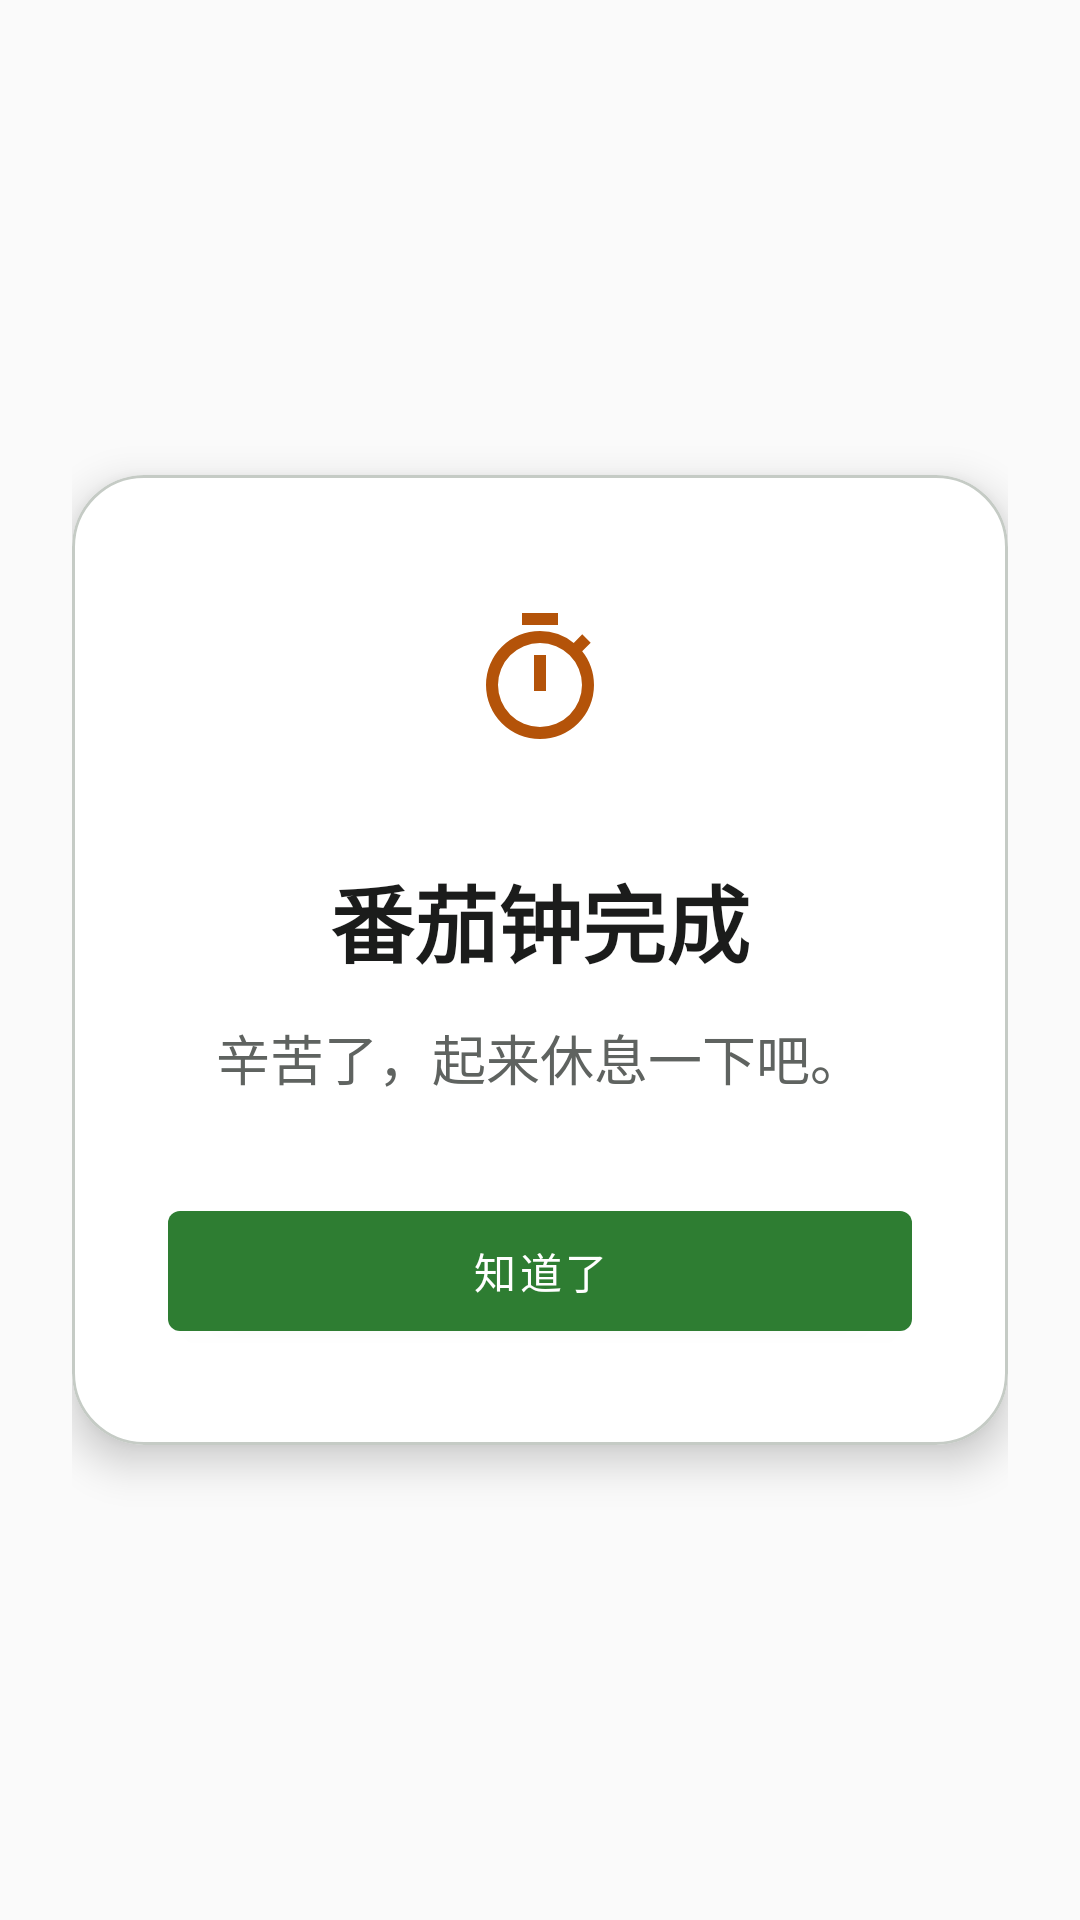

Produce the Android XML layout that renders to this screen, including the resource entries it uses.
<!-- AndroidManifest.xml: activity theme Theme.TheBook.PomodoroCompletion -->
<!-- res/layout/activity_pomodoro_completion.xml -->
<?xml version="1.0" encoding="utf-8"?>
<androidx.constraintlayout.widget.ConstraintLayout xmlns:android="http://schemas.android.com/apk/res/android"
    xmlns:app="http://schemas.android.com/apk/res-auto"
    android:layout_width="match_parent"
    android:layout_height="match_parent"
    android:background="@color/app_background"
    android:padding="24dp">

    <com.google.android.material.card.MaterialCardView
        android:layout_width="0dp"
        android:layout_height="wrap_content"
        app:cardBackgroundColor="@color/app_surface"
        app:cardCornerRadius="24dp"
        app:cardElevation="8dp"
        app:layout_constraintBottom_toBottomOf="parent"
        app:layout_constraintEnd_toEndOf="parent"
        app:layout_constraintStart_toStartOf="parent"
        app:layout_constraintTop_toTopOf="parent"
        app:strokeColor="@color/outline"
        app:strokeWidth="1dp">

        <LinearLayout
            android:layout_width="match_parent"
            android:layout_height="wrap_content"
            android:gravity="center_horizontal"
            android:orientation="vertical"
            android:padding="32dp">

            <ImageView
                android:layout_width="72dp"
                android:layout_height="72dp"
                android:contentDescription="@string/pomodoro_complete_title"
                android:padding="12dp"
                android:src="@drawable/ic_pomodoro_timer_24"
                app:tint="@color/status_attention" />

            <TextView
                android:layout_width="wrap_content"
                android:layout_height="wrap_content"
                android:layout_marginTop="24dp"
                android:gravity="center"
                android:text="@string/pomodoro_complete_title"
                android:textColor="@color/text_primary"
                android:textSize="28sp"
                android:textStyle="bold" />

            <TextView
                android:layout_width="wrap_content"
                android:layout_height="wrap_content"
                android:layout_marginTop="12dp"
                android:gravity="center"
                android:text="@string/pomodoro_complete_message"
                android:textColor="@color/text_secondary"
                android:textSize="18sp" />

            <com.google.android.material.button.MaterialButton
                android:id="@+id/button_pomodoro_complete_dismiss"
                android:layout_width="match_parent"
                android:layout_height="wrap_content"
                android:layout_marginTop="32dp"
                android:minHeight="52dp"
                android:text="@string/pomodoro_complete_dismiss"
                android:textAllCaps="false" />

        </LinearLayout>

    </com.google.android.material.card.MaterialCardView>

</androidx.constraintlayout.widget.ConstraintLayout>
<!-- resources referenced by this layout -->
<resources>
  <color name="app_background">#FAFAFA</color>
  <color name="app_surface">#FFFFFF</color>
  <color name="outline">#C5CBC5</color>
  <color name="status_attention">#B45309</color>
  <color name="text_primary">#1B1C1B</color>
  <color name="text_secondary">#5F6360</color>
  <!-- drawable ic_pomodoro_timer_24 (drawable) -->
  <vector xmlns:android="http://schemas.android.com/apk/res/android"
      android:width="24dp"
      android:height="24dp"
      android:viewportWidth="24"
      android:viewportHeight="24">
      <path
          android:fillColor="#FFFFFFFF"
          android:pathData="M15,1H9v2h6V1zM11,14h2V8h-2v6zM19.03,7.39l1.42,-1.42 -1.41,-1.41 -1.42,1.42A8.96,8.96 0,0 0,12 4a9,9 0,1 0,9 9c0,-2.12 -0.74,-4.07 -1.97,-5.61zM12,20a7,7 0,1 1,0 -14,7 7,0 0,1 0,14z" />
  </vector>
  <string name="pomodoro_complete_dismiss">知道了</string>
  <string name="pomodoro_complete_message">辛苦了，起来休息一下吧。</string>
  <string name="pomodoro_complete_title">番茄钟完成</string>
  <style name="Theme.TheBook.PomodoroCompletion" parent="Theme.TheBook">
          <item name="windowActionBar">false</item>
          <item name="windowNoTitle">true</item>
          <item name="android:windowFullscreen">true</item>
      </style>
  <style name="Theme.TheBook" parent="Theme.MaterialComponents.DayNight.DarkActionBar">
          <item name="colorPrimary">@color/brand_primary</item>
          <item name="colorPrimaryVariant">@color/brand_primary_variant</item>
          <item name="colorOnPrimary">@color/on_brand_primary</item>
          <item name="colorSecondary">@color/brand_secondary</item>
          <item name="colorSecondaryVariant">@color/brand_secondary_variant</item>
          <item name="colorOnSecondary">@color/on_brand_secondary</item>
          <item name="colorSurface">@color/app_surface</item>
          <item name="colorOnSurface">@color/text_primary</item>
          <item name="colorControlNormal">@color/text_secondary</item>
          <item name="colorControlActivated">@color/brand_primary</item>
          <item name="android:colorBackground">@color/app_background</item>
          <item name="android:windowBackground">@color/app_background</item>
          <item name="android:textColorPrimary">@color/text_primary</item>
          <item name="android:textColorSecondary">@color/text_secondary</item>
          <item name="android:statusBarColor" tools:targetApi="l">@color/brand_primary_variant</item>
          <item name="android:navigationBarColor" tools:targetApi="l">@color/app_surface</item>
          <item name="android:windowLightStatusBar" tools:targetApi="m">false</item>
          <item name="android:windowLightNavigationBar" tools:targetApi="o_mr1">true</item>
      </style>
  <color name="brand_primary">#2E7D32</color>
  <color name="brand_primary_variant">#1B5E20</color>
  <color name="on_brand_primary">#FFFFFF</color>
  <color name="brand_secondary">#00695C</color>
  <color name="brand_secondary_variant">#004D40</color>
  <color name="on_brand_secondary">#FFFFFF</color>
</resources>
